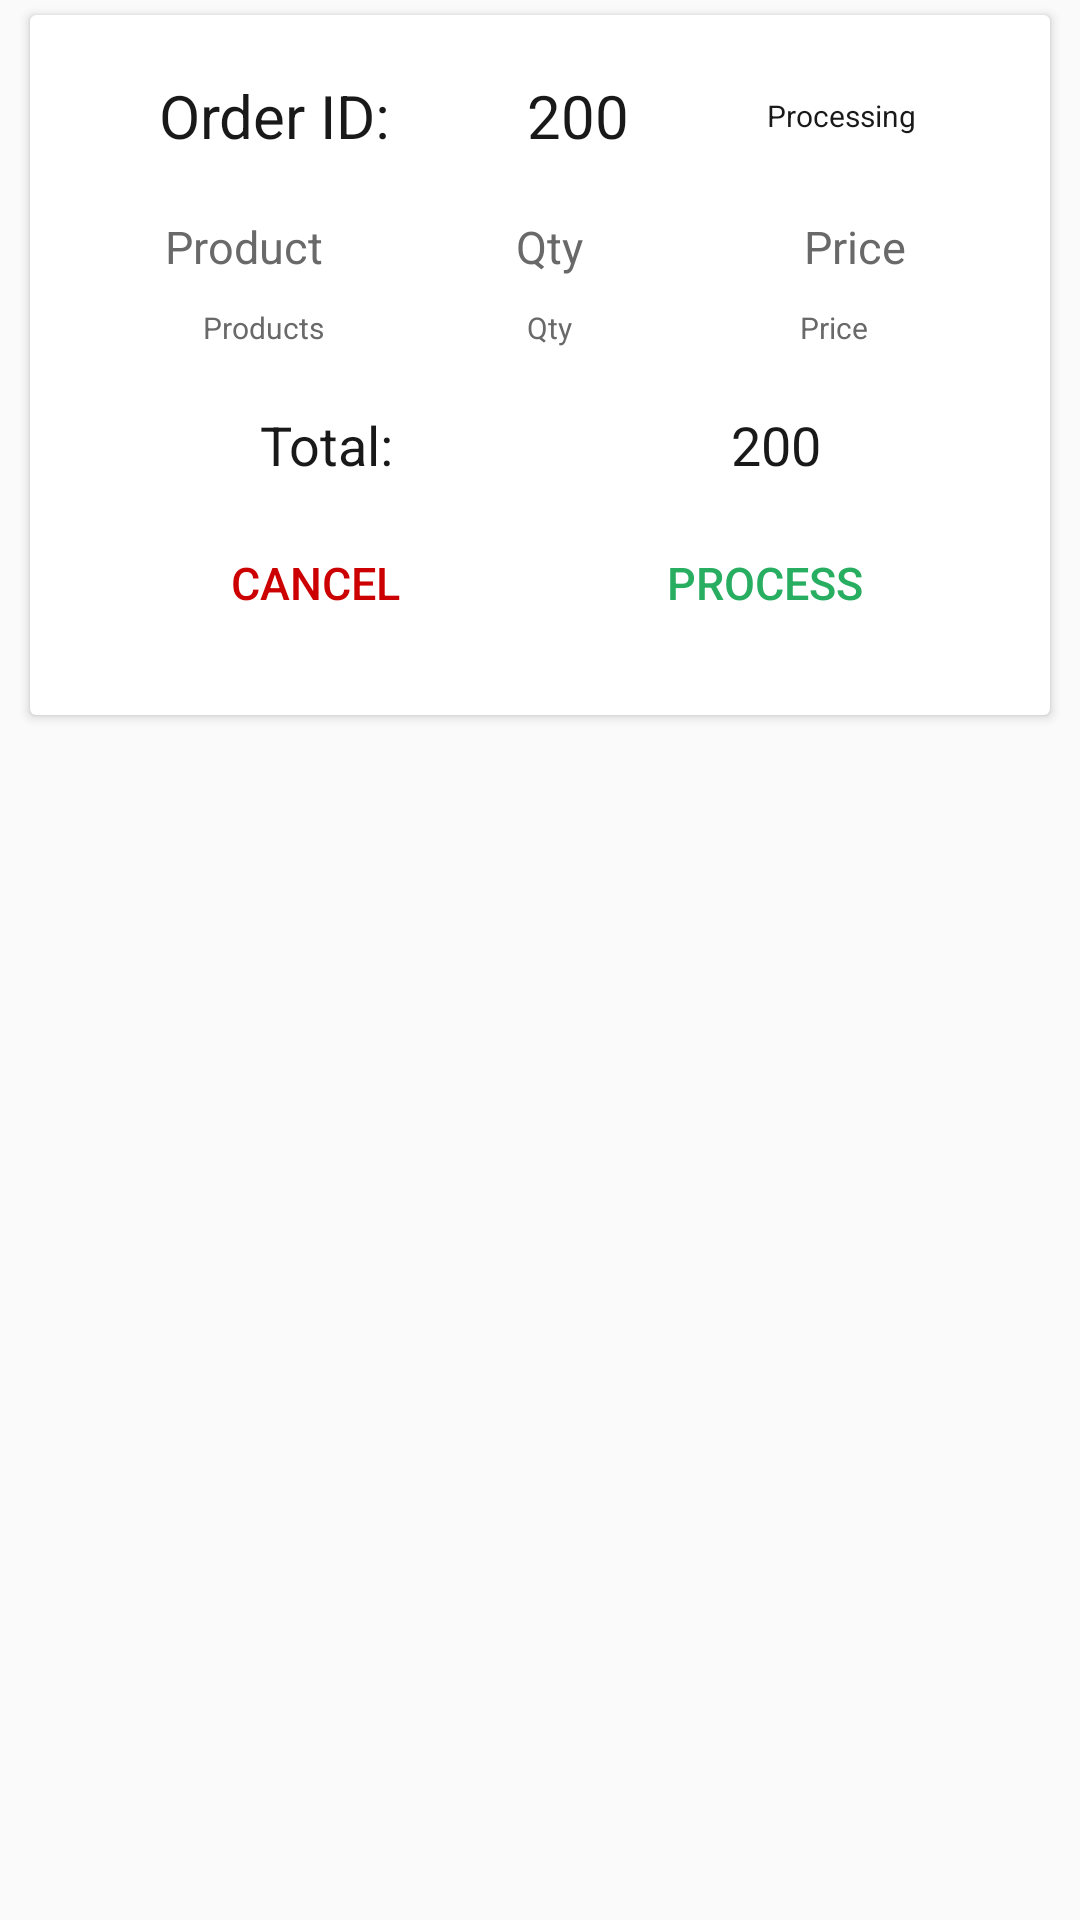

Layout XML and referenced resources for this Android screen:
<!-- AndroidManifest.xml: application theme AppTheme -->
<!-- res/layout/order_details_item.xml -->
<?xml version="1.0" encoding="utf-8"?>
<RelativeLayout xmlns:android="http://schemas.android.com/apk/res/android"
    android:layout_width="match_parent"
    android:layout_height="wrap_content"
    xmlns:app="http://schemas.android.com/apk/res-auto">

    <android.support.v7.widget.CardView
        android:background="@android:color/white"
        android:layout_marginTop="5dp"
        android:layout_marginBottom="5dp"
        android:layout_marginLeft="10dp"
        android:layout_marginRight="10dp"
        android:layout_width="match_parent"
        app:cardElevation="2dp"

        android:layout_height="wrap_content">
        <LinearLayout
            android:layout_margin="20dp"
            android:orientation="vertical"
            android:layout_width="match_parent"
            android:layout_height="wrap_content">



            <LinearLayout
                android:weightSum="1"
                android:orientation="horizontal"
                android:layout_width="match_parent"
                android:layout_height="wrap_content">
                <TextView
                    android:layout_gravity="center"
                    android:textAlignment="center"
                    android:layout_weight=".33"
                    android:layout_width="wrap_content"
                    android:layout_height="wrap_content"
                    android:text="Order ID:"
                    android:textColor="#191919"
                    android:textSize="20dp"
                    />
                <TextView
                    android:layout_gravity="center"
                    android:textAlignment="center"
                    android:layout_weight=".33"
                    android:id="@+id/order_id_order_details"
                    android:layout_width="wrap_content"
                    android:layout_height="wrap_content"
                    android:text="200"
                    android:textColor="#191919"
                    android:textSize="20dp"
                    />
                <TextView
                    android:layout_gravity="center"
                    android:textAlignment="center"
                    android:layout_weight=".33"
                    android:id="@+id/order_status_order_details"
                    android:layout_width="wrap_content"
                    android:layout_height="wrap_content"
                    android:text="Processing"
                    android:textColor="#191919"
                    android:textSize="10dp"
                    />
            </LinearLayout>

            <LinearLayout
                android:layout_marginTop="20dp"
                android:weightSum="1"
                android:orientation="horizontal"
                android:layout_width="match_parent"
                android:layout_height="wrap_content">
                <TextView
                    android:layout_weight=".33"
                    android:layout_gravity="center"
                    android:textAlignment="center"
                    android:layout_width="match_parent"
                    android:layout_height="wrap_content"
                    android:text="Product"
                    android:textColor="#696969"
                    android:textSize="15dp"
                    />
                <TextView
                    android:layout_weight=".33"
                    android:gravity="center"
                    android:textAlignment="center"
                    android:layout_width="match_parent"
                    android:layout_height="wrap_content"
                    android:text="Qty"
                    android:textColor="#696969"
                    android:textSize="15dp"
                    />
                <TextView
                    android:layout_weight=".33"
                    android:gravity="center"
                    android:textAlignment="center"
                    android:layout_width="match_parent"
                    android:layout_height="wrap_content"
                    android:text="Price"
                    android:textColor="#696969"
                    android:textSize="15dp"
                    />
            </LinearLayout>
            <LinearLayout
                android:layout_margin="10dp"
                android:weightSum="1"
                android:orientation="horizontal"
                android:layout_width="match_parent"
                android:layout_height="wrap_content">
                <TextView
                    android:layout_weight=".33"
                    android:layout_gravity="center"
                    android:textAlignment="center"
                    android:layout_width="match_parent"
                    android:layout_height="wrap_content"
                    android:text="Products"
                    android:textColor="#696969"
                    android:textSize="10dp"
                    android:id="@+id/product_names_order_details" />
                <TextView
                    android:layout_weight=".33"
                    android:gravity="center"
                    android:textAlignment="center"
                    android:layout_width="match_parent"
                    android:layout_height="wrap_content"
                    android:text="Qty"
                    android:textColor="#696969"
                    android:textSize="10dp"
                    android:id="@+id/product_qty_order_details" />
                <TextView
                    android:layout_weight=".33"
                    android:gravity="center"
                    android:textAlignment="center"
                    android:layout_width="match_parent"
                    android:layout_height="wrap_content"
                    android:text="Price"
                    android:textColor="#696969"
                    android:textSize="10dp"
                    android:id="@+id/product_price_order_details" />
            </LinearLayout>



            <LinearLayout
                android:layout_marginTop="10dp"
                android:weightSum="1"
                android:orientation="horizontal"
                android:layout_width="match_parent"
                android:layout_height="wrap_content">
                <TextView
                    android:layout_weight=".5"
                    android:layout_gravity="center"
                    android:textAlignment="center"
                    android:layout_width="wrap_content"
                    android:layout_height="wrap_content"
                    android:text="Total:"
                    android:textColor="#191919"
                    android:textSize="18dp"
                    />
                <TextView
                    android:layout_weight=".5"
                    android:layout_gravity="center"
                    android:textAlignment="center"
                    android:id="@+id/order_total_order_details"
                    android:layout_width="wrap_content"
                    android:layout_height="wrap_content"
                    android:text="200"
                    android:textColor="#191919"
                    android:textSize="18dp"
                    />
            </LinearLayout>

            <LinearLayout
                android:weightSum="1"
                android:orientation="horizontal"
                android:layout_width="match_parent"
                android:layout_height="wrap_content">


                <Button
                    android:layout_weight=".5"
                    android:clickable="true"
                    android:layout_marginTop="10dp"
                    android:layout_width="match_parent"
                    android:layout_height="wrap_content"
                    android:text="CANCEL"
                    android:textSize="15dp"
                    android:id="@+id/order_cancel_order_details"
                    android:textColor="@android:color/holo_red_dark"
                    android:background="?android:attr/selectableItemBackground"
                    />
            <Button
                android:layout_weight=".5"
                android:clickable="true"
                android:layout_marginTop="10dp"
                android:layout_width="match_parent"
                android:layout_height="wrap_content"
                android:text="PROCESS"
                android:textSize="15dp"
                android:id="@+id/order_process_order_details"
                android:textColor="@color/colorPrimary"
                android:background="?android:attr/selectableItemBackground"
                />
            </LinearLayout>

        </LinearLayout>
    </android.support.v7.widget.CardView>
</RelativeLayout>
<!-- resources referenced by this layout -->
<resources>
  <color name="colorPrimary">#27ae60</color>
  <style name="AppTheme" parent="Theme.AppCompat.Light.DarkActionBar">
          
          <item name="colorPrimary">@color/colorPrimary</item>
          <item name="colorPrimaryDark">@color/colorPrimaryDark</item>
          <item name="colorAccent">@color/colorAccent</item>
      </style>
  <color name="colorPrimaryDark">#2ecc71</color>
  <color name="colorAccent">#e67e22</color>
</resources>
